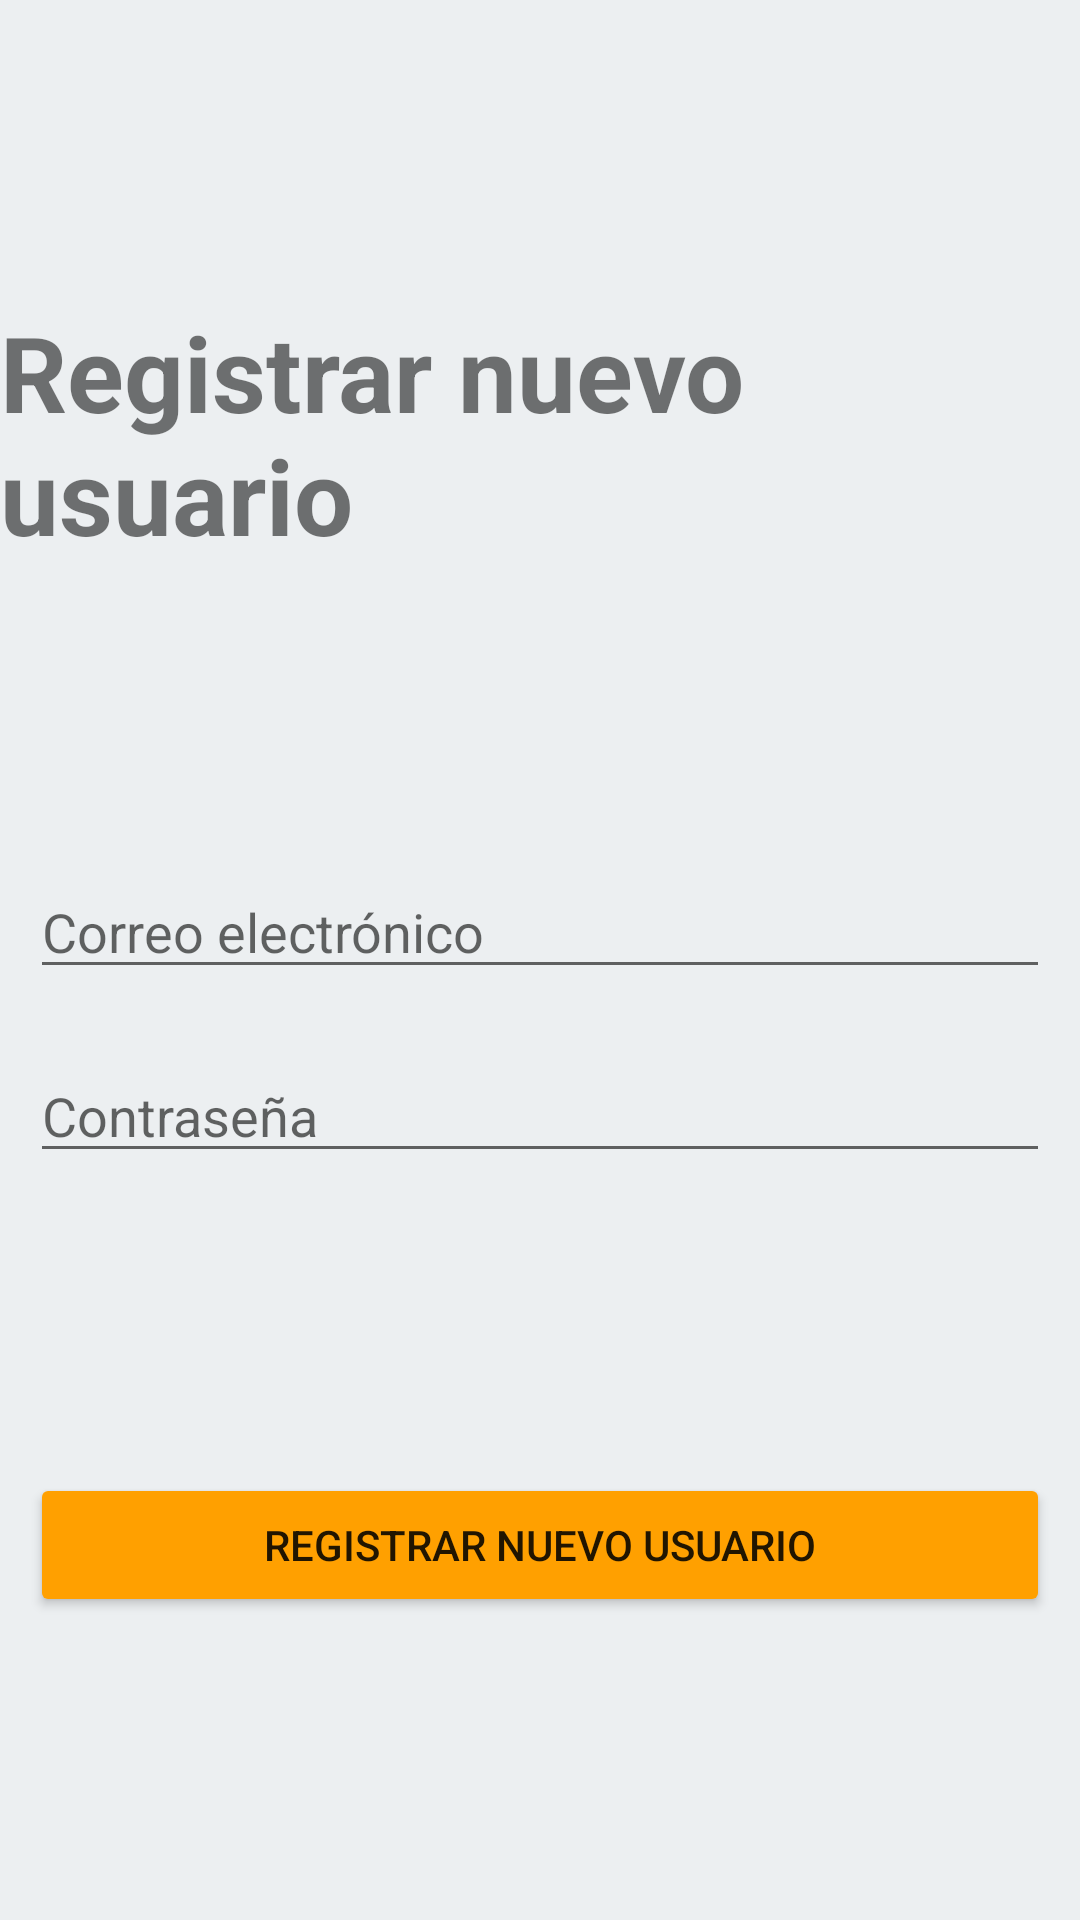

Write the Android layout XML for this screen, with the resource values it uses.
<!-- AndroidManifest.xml: application theme Theme.PruebaFirebase -->
<!-- res/layout/activity_sing_in.xml -->
<?xml version="1.0" encoding="utf-8"?>
<LinearLayout xmlns:android="http://schemas.android.com/apk/res/android"
    xmlns:app="http://schemas.android.com/apk/res-auto"
    xmlns:tools="http://schemas.android.com/tools"
    android:layout_width="match_parent"
    android:layout_height="match_parent"
    android:orientation="vertical"
    android:background="@color/gris_claro"
    android:gravity="center"
    tools:context=".SingInActivity">

    <TextView
        android:layout_width="wrap_content"
        android:layout_height="wrap_content"
        android:text="@string/reg_usuario"
        style="@style/titulo"
        android:layout_marginBottom="100dp"/>

    <EditText
        android:id="@+id/sign_correo"
        android:layout_height="wrap_content"
        android:layout_width="match_parent"
        android:layout_marginBottom="20dp"
        android:layout_marginHorizontal="10dp"
        android:hint="@string/correo"
        android:ems="10"
        android:inputType="textEmailAddress"/>

    <EditText
        android:id="@+id/sign_pass"
        android:layout_height="wrap_content"
        android:layout_width="match_parent"
        android:layout_marginHorizontal="10dp"
        android:hint="@string/password"
        android:ems="10"
        android:inputType="textPassword"
        android:layout_marginBottom="100dp"/>

    <Button
        android:id="@+id/signin"
        android:layout_width="match_parent"
        android:layout_height="wrap_content"
        style="@style/boton"
        android:text="@string/reg_usuario"
        android:layout_marginHorizontal="10dp"/>

</LinearLayout>
<!-- resources referenced by this layout -->
<resources>
  <color name="gris_claro">#ECEFF1</color>
  <string name="correo">Correo electrónico</string>
  <string name="password">Contraseña</string>
  <string name="reg_usuario">Registrar nuevo usuario</string>
  <style name="boton">
          <item name="android:backgroundTint">@color/naranja</item>
      </style>
  <style name="titulo">
          <item name="android:textSize">35sp</item>
          <item name="android:textStyle">bold</item>
      </style>
  <style name="Theme.PruebaFirebase" parent="Theme.MaterialComponents.DayNight.DarkActionBar">
          
          <item name="colorPrimary">@color/azul_cielo</item>
          <item name="colorPrimaryVariant">@color/purple_700</item>
          <item name="colorOnPrimary">@color/white</item>
          
          <item name="colorSecondary">@color/teal_200</item>
          <item name="colorSecondaryVariant">@color/teal_700</item>
          <item name="colorOnSecondary">@color/black</item>
          
          <item name="android:statusBarColor">?attr/colorPrimaryVariant</item>
          
      </style>
  <color name="naranja">#FFA000</color>
  <color name="azul_cielo">#039BE5</color>
  <color name="purple_700">#FF3700B3</color>
  <color name="white">#FFFFFFFF</color>
  <color name="teal_200">#FF03DAC5</color>
  <color name="teal_700">#FF018786</color>
  <color name="black">#FF000000</color>
</resources>
